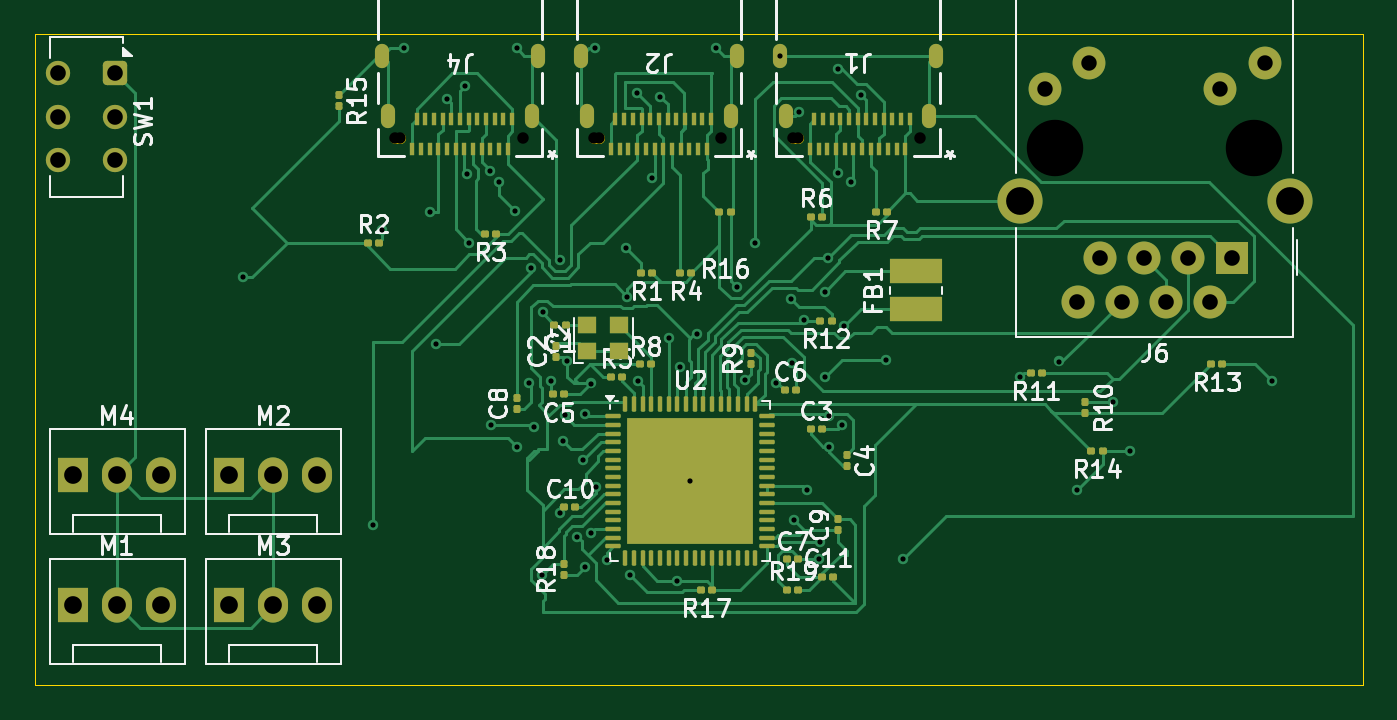
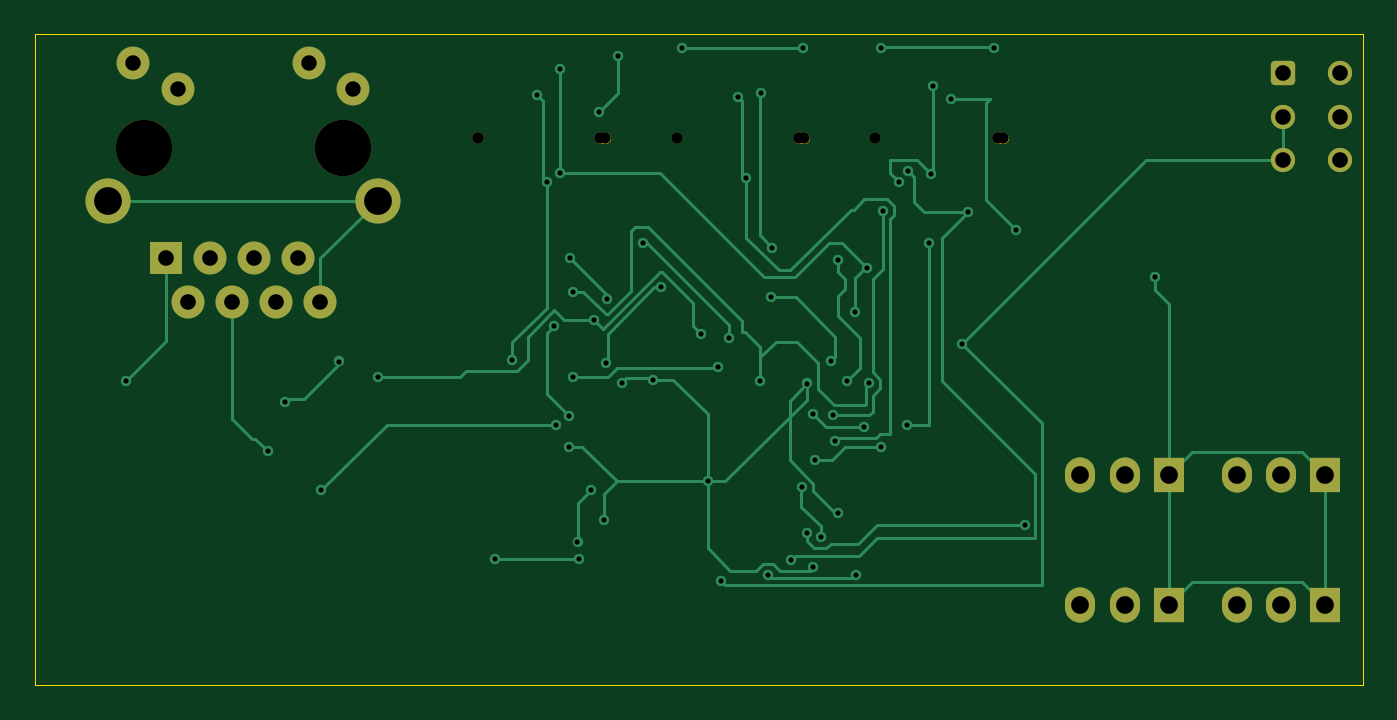
Circuit board: 9 layer files. Board 76.5 x 37.5 mm.
- bottom_copper: main-CuBottom.gbr (19433 bytes)
- top_copper: main-CuTop.gbr (57389 bytes)
- outline: main-EdgeCuts.gbr (848 bytes)
- bottom_mask: main-MaskBottom.gbr (2609 bytes)
- top_mask: main-MaskTop.gbr (9175 bytes)
- drill: main-NPTH.drl (569 bytes)
- drill: main-PTH.drl (2353 bytes)
- bottom_silk: main-SilkBottom.gbr (2619 bytes)
- top_silk: main-SilkTop.gbr (67410 bytes)

=== bottom_copper: main-CuBottom.gbr (19433 bytes, source omitted) ===
=== top_copper: main-CuTop.gbr (57389 bytes, source omitted) ===
=== outline: main-EdgeCuts.gbr ===
%TF.GenerationSoftware,KiCad,Pcbnew,9.0.2*%
%TF.CreationDate,2025-07-05T10:38:59-05:00*%
%TF.ProjectId,main,6d61696e-2e6b-4696-9361-645f70636258,rev?*%
%TF.SameCoordinates,Original*%
%TF.FileFunction,Profile,NP*%
%FSLAX46Y46*%
G04 Gerber Fmt 4.6, Leading zero omitted, Abs format (unit mm)*
G04 Created by KiCad (PCBNEW 9.0.2) date 2025-07-05 10:38:59*
%MOMM*%
%LPD*%
G01*
G04 APERTURE LIST*
%TA.AperFunction,Profile*%
%ADD10C,0.050000*%
%TD*%
%TA.AperFunction,Profile*%
%ADD11C,0.660400*%
%TD*%
G04 APERTURE END LIST*
D10*
X108000000Y-52500000D02*
X184500000Y-52500000D01*
X184500000Y-90000000D01*
X108000000Y-90000000D01*
X108000000Y-52500000D01*
D11*
%TO.C,J4*%
X129029700Y-58449999D02*
X128750300Y-58449999D01*
%TO.C,J2*%
X140482900Y-58449999D02*
X140203500Y-58449999D01*
%TO.C,J1*%
X151936100Y-58449999D02*
X151656700Y-58449999D01*
%TD*%
M02*

=== bottom_mask: main-MaskBottom.gbr (2609 bytes, source withheld) ===
=== top_mask: main-MaskTop.gbr (9175 bytes, source omitted) ===
=== drill: main-NPTH.drl ===
M48
; DRILL file {KiCad 9.0.2} date 2025-07-05T10:38:59-0500
; FORMAT={-:-/ absolute / inch / decimal}
; #@! TF.CreationDate,2025-07-05T10:38:59-05:00
; #@! TF.GenerationSoftware,Kicad,Pcbnew,9.0.2
; #@! TF.FileFunction,NonPlated,1,2,NPTH
FMAT,2
INCH
; #@! TA.AperFunction,NonPlated,NPTH,ComponentDrill
T1C0.0260
; #@! TA.AperFunction,NonPlated,NPTH,ComponentDrill
T2C0.1280
%
G90
G05
T1
X5.0689Y-2.3012
X5.0799Y-2.3012
X5.3579Y-2.3012
X5.5198Y-2.3012
X5.5308Y-2.3012
X5.8088Y-2.3012
X5.9707Y-2.3012
X5.9817Y-2.3012
X6.2597Y-2.3012
T2
X6.5663Y-2.324
X7.0163Y-2.324
M30

=== drill: main-PTH.drl ===
M48
; DRILL file {KiCad 9.0.2} date 2025-07-05T10:38:59-0500
; FORMAT={-:-/ absolute / inch / decimal}
; #@! TF.CreationDate,2025-07-05T10:38:59-05:00
; #@! TF.GenerationSoftware,Kicad,Pcbnew,9.0.2
; #@! TF.FileFunction,Plated,1,2,PTH
FMAT,2
INCH
; #@! TA.AperFunction,Plated,PTH,ViaDrill
T1C0.0118
; #@! TA.AperFunction,Plated,PTH,ComponentDrill
T2C0.0350
; #@! TA.AperFunction,Plated,PTH,ComponentDrill
T3C0.0354
; #@! TA.AperFunction,Plated,PTH,ComponentDrill
T4C0.0402
; #@! TA.AperFunction,Plated,PTH,ComponentDrill
T5C0.0630
%
G90
G05
T1
X4.7244Y-2.6181
X5.0197Y-3.1791
X5.0394Y-2.5098
X5.0886Y-2.0984
X5.1476Y-2.4705
X5.1608Y-2.7691
X5.187Y-2.2146
X5.2264Y-2.185
X5.2319Y-2.3833
X5.2362Y-2.5394
X5.2831Y-2.378
X5.2854Y-2.9528
X5.3051Y-2.4016
X5.3412Y-2.4671
X5.3445Y-2.0984
X5.3445Y-3.002
X5.372Y-2.8582
X5.3761Y-2.5978
X5.3839Y-2.9567
X5.4026Y-3.2931
X5.4035Y-2.6969
X5.4232Y-2.8543
X5.4421Y-3.152
X5.4429Y-2.5787
X5.4497Y-2.9899
X5.4531Y-2.9311
X5.4587Y-2.8076
X5.4819Y-3.2069
X5.4946Y-3.0334
X5.4991Y-3.2753
X5.5004Y-2.9272
X5.5138Y-2.859
X5.5139Y-3.197
X5.5217Y-2.0984
X5.5246Y-3.0938
X5.5489Y-3.2598
X5.5921Y-2.5508
X5.5957Y-2.6629
X5.6008Y-3.2933
X5.6185Y-2.2008
X5.6201Y-2.8543
X5.6508Y-2.3937
X5.669Y-2.2085
X5.689Y-2.7559
X5.7087Y-3.307
X5.7146Y-2.8216
X5.7382Y-3.0807
X5.7536Y-2.7468
X5.7972Y-2.0984
X5.8432Y-2.6405
X5.8633Y-2.8504
X5.8858Y-2.5394
X5.933Y-2.8568
X5.9412Y-2.1161
X5.9667Y-2.6675
X5.9699Y-2.8136
X5.9744Y-3.1693
X5.9843Y-2.2441
X5.9953Y-2.7158
X6.0039Y-3.1004
X6.0307Y-3.2572
X6.0335Y-3.2185
X6.0433Y-2.8445
X6.0438Y-2.6504
X6.0505Y-2.5738
X6.0531Y-2.9331
X6.0531Y-3.002
X6.0728Y-2.1457
X6.0728Y-2.3819
X6.0827Y-2.9528
X6.0864Y-2.7295
X6.1022Y-2.4011
X6.1257Y-2.205
X6.1811Y-2.8051
X6.2205Y-3.2579
X6.4862Y-2.8445
X6.5748Y-2.8091
X6.6142Y-3.1004
X6.697Y-2.9004
X6.7362Y-3.0118
X7.0571Y-2.8543
T2
X6.5423Y-2.1909
X6.6423Y-2.1311
X6.9404Y-2.1909
X7.0404Y-2.1311
T3
X4.3048Y-2.1555
X4.3048Y-2.2539
X4.3048Y-2.3524
X4.4347Y-2.1555
X4.4347Y-2.2539
X4.4347Y-2.3524
X6.6163Y-2.6736
X6.6663Y-2.5736
X6.7163Y-2.6736
X6.7663Y-2.5736
X6.8163Y-2.6736
X6.8663Y-2.5736
X6.9163Y-2.6736
X6.9663Y-2.5736
T4
X4.3386Y-3.0659
X4.3386Y-3.3612
X4.4386Y-3.0659
X4.4386Y-3.3612
X4.5386Y-3.0659
X4.5386Y-3.3612
X4.6929Y-3.0659
X4.6929Y-3.3612
X4.7929Y-3.0659
X4.7929Y-3.3612
X4.8929Y-3.0659
X4.8929Y-3.3612
T5
X6.4852Y-2.4441
X7.0974Y-2.4441
M30

=== bottom_silk: main-SilkBottom.gbr (2619 bytes, source withheld) ===
=== top_silk: main-SilkTop.gbr (67410 bytes, source omitted) ===
